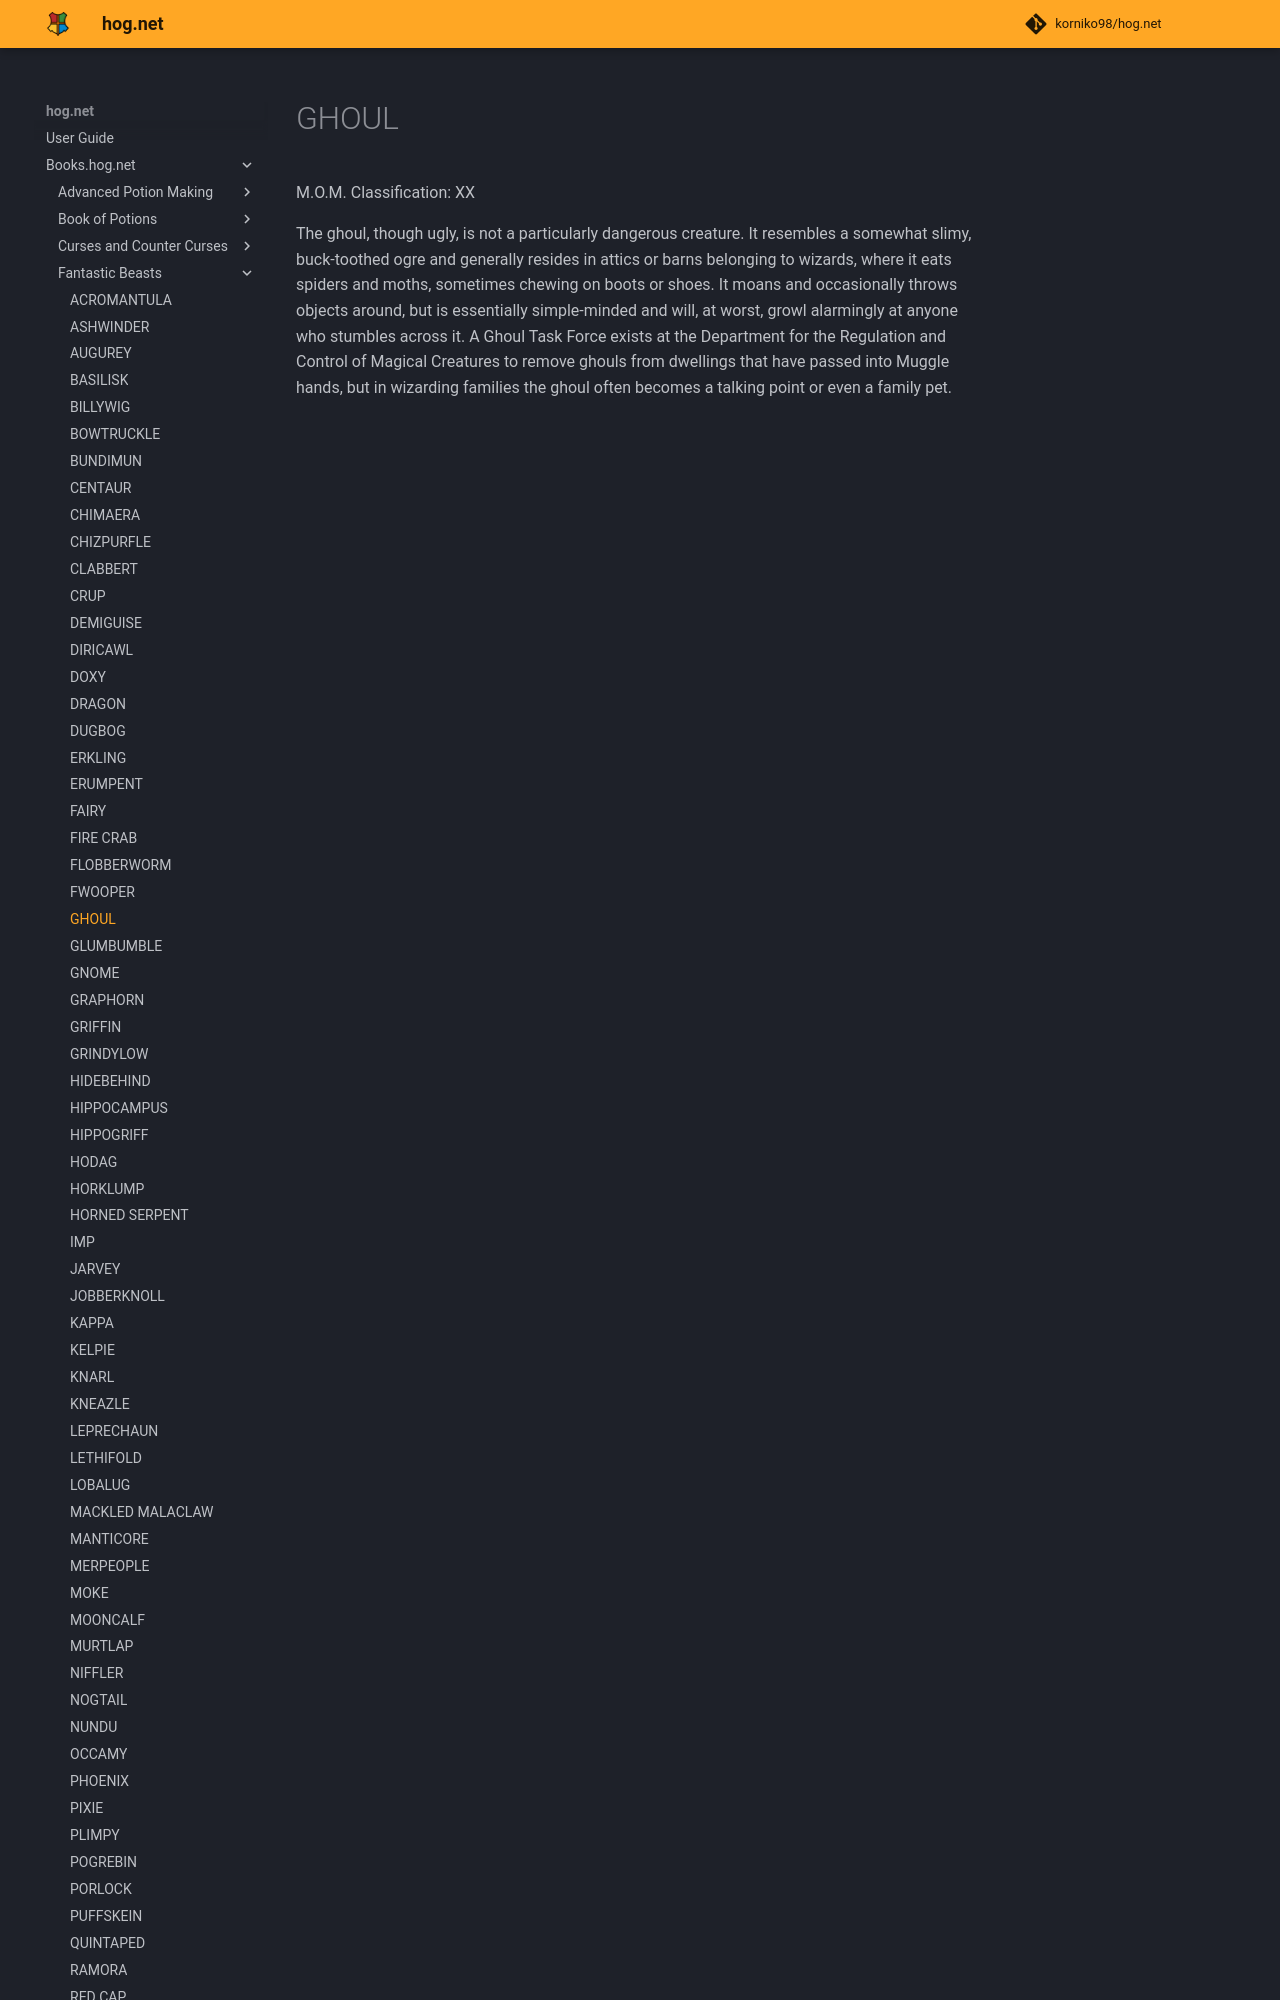

repository: korniko98/hog.net · page: Books.hog.net/Fantastic_Beasts/GHOUL/index.html · generator: mkdocs

# GHOUL  
M.O.M. Classification: XX  
  
The ghoul, though ugly, is not a particularly dangerous creature. It resembles a somewhat slimy, buck-toothed ogre and generally resides in attics or barns belonging to wizards, where it eats spiders and moths, sometimes chewing on boots or shoes. It moans and occasionally throws objects around, but is essentially simple-minded and will, at worst, growl alarmingly at anyone who stumbles across it. A Ghoul Task Force exists at the Department for the Regulation and Control of Magical Creatures to remove ghouls fro
